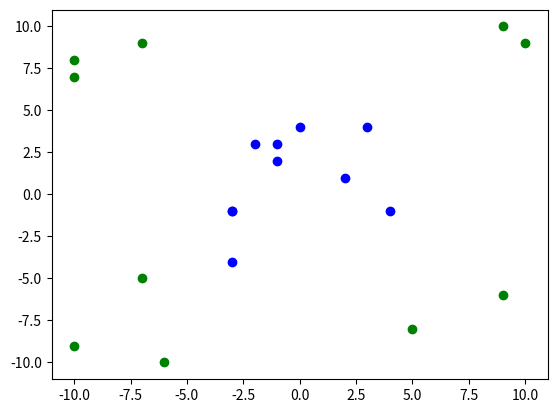

Recreate this plot in Python.
import math
import random
import matplotlib.pyplot as plt
import numpy as np
import string

random.seed(0)

# 生成区间[a, b)内的随机数
def rand(a, b):
    return (b - a) * random.random() + a


# 生成大小 I*J 的矩阵，默认零矩阵 (当然，亦可用 NumPy 提速)
def makeMatrix(I, J, fill=0.0):
    m = []
    for i in range(I):
        m.append([fill] * J)
    return m


# 函数 sigmoid，这里采用 tanh，因为看起来要比标准的 1/(1+e^-x) 漂亮些
def sigmoid(x):
    return math.tanh(x)


# 函数 sigmoid 的派生函数, 为了得到输出 (即：y)
def dsigmoid(y):
    return 1.0 - y ** 2


class NN:
    ''' 三层反向传播神经网络 '''

    def __init__(self, ni, nh, no):
        # 输入层、隐藏层、输出层的节点（数）
        self.ni = ni + 1  # 增加一个偏差节点
        self.nh = nh
        self.no = no

        # 激活神经网络的所有节点（向量）
        self.ai = [1.0] * self.ni
        self.ah = [1.0] * self.nh
        self.ao = [1.0] * self.no

        # 建立权重（矩阵）
        self.wi = makeMatrix(self.ni, self.nh)
        self.wo = makeMatrix(self.nh, self.no)
        # 设为随机值
        for i in range(self.ni):
            for j in range(self.nh):
                self.wi[i][j] = rand(-0.2, 0.2)
        for j in range(self.nh):
            for k in range(self.no):
                self.wo[j][k] = rand(-2.0, 2.0)
        print(self.wi)

        # 最后建立动量因子（矩阵）
        self.ci = makeMatrix(self.ni, self.nh)
        self.co = makeMatrix(self.nh, self.no)

    def update(self, inputs):
        if len(inputs) != self.ni - 1:
            raise ValueError('与输入层节点数不符！')

        # 激活输入层
        for i in range(self.ni - 1):
            # self.ai[i] = sigmoid(inputs[i])
            self.ai[i] = inputs[i]

        # 激活隐藏层
        for j in range(self.nh):
            sum = 0.0
            for i in range(self.ni):
                sum = sum + self.ai[i] * self.wi[i][j]
            self.ah[j] = sigmoid(sum)

        # 激活输出层
        for k in range(self.no):
            sum = 0.0
            for j in range(self.nh):
                sum = sum + self.ah[j] * self.wo[j][k]
            self.ao[k] = sigmoid(sum)

        return self.ao[:]

    def backPropagate(self, targets, N, M):
        ''' 反向传播 '''
        if len(targets) != self.no:
            raise ValueError('与输出层节点数不符！')

        # 计算输出层的误差
        output_deltas = [0.0] * self.no
        for k in range(self.no):
            error = targets[k] - self.ao[k]
            output_deltas[k] = dsigmoid(self.ao[k]) * error

        # 计算隐藏层的误差
        hidden_deltas = [0.0] * self.nh
        for j in range(self.nh):
            error = 0.0
            for k in range(self.no):
                error = error + output_deltas[k] * self.wo[j][k]
            hidden_deltas[j] = dsigmoid(self.ah[j]) * error

        # 更新输出层权重
        for j in range(self.nh):
            for k in range(self.no):
                change = output_deltas[k] * self.ah[j]
                self.wo[j][k] = self.wo[j][k] + N * change + M * self.co[j][k]
                self.co[j][k] = change
                # print(N*change, M*self.co[j][k])

        # 更新输入层权重
        for i in range(self.ni):
            for j in range(self.nh):
                change = hidden_deltas[j] * self.ai[i]
                self.wi[i][j] = self.wi[i][j] + N * change + M * self.ci[i][j]
                self.ci[i][j] = change

        # 计算误差
        error = 0.0
        for k in range(len(targets)):
            error = error + 0.5 * (targets[k] - self.ao[k]) ** 2
        print('E',error)
        return error

    def test(self, patterns):
        for p in patterns:
            print(p[0], '->', self.update(p[0]))

    def weights(self):
        print('输入层权重:')
        for i in range(self.ni):
            print(self.wi[i])
        print()
        print('输出层权重:')
        for j in range(self.nh):
            print(self.wo[j])

    def train(self, patterns, iterations=2000, N=0.1, M=0.1):
        # N: 学习速率(learning rate)
        # M: 动量因子(momentum factor)
        for i in range(iterations):
            error = 0.0
            for p in patterns:
                inputs = p[0]
                targets = p[1]
                self.update(inputs)
                error = error + self.backPropagate(targets, N, M)
            if i % 100 == 0:
                print('误差 %-.5f' % error)

def demo():
    # 一个演示：教神经网络学习逻辑异或（XOR）------------可以换成你自己的数据试试
    pat = [
        [[0, 0], [0]],
        [[0, 1], [1]],
        [[1, 0], [1]],
        [[1, 1], [0]]
    ]
    print(random.choice([random.randint(5, 10), random.randint(-10, -5)]))

    data=[]
    for i in range(10):
        data.append([[random.randint(-5,5), random.randint(-5, 5)], [1]])
        plt.scatter(data[i][0][0], data[i][0][1], c='b')
    for j in range(10):
        data.append([[random.choice([random.randint(5,10) ,random.randint(-10, -5)]),
                      random.choice([random.randint(5,10) , random.randint(-10,-5)])],[0]])
        plt.scatter(data[j+10][0][0], data[j+10][0][1], c='g')
    print(data)
    '''
    data=[
        [[3, 7],[1]],
        [[6, 6],[1]],
        [[4, 6],[1]],
        [[5, 6.5],[1]],
        [[1, 2],[0]],
        [[3, 5],[0]],
        [[7, 3],[0]],
        [[3, 4],[0]],
        [[6, 2.7],[0]],
        [[4, 3],[0]],
        [[2, 7],[0]]
    ]
    for i in range(4):
        plt.scatter(data[i][0][0], data[i][0][1], c='b')
    for j in range(7):
        plt.scatter(data[j+4][0][0], data[j+4][0][1], c='g')
    '''
    '''
    print(data)
    for i in range(5):
        data[i][0]=[1,2]
        data[i][1]=[0]
    for i in range(5,10):
        data[i][0] = [1, 2]
        data[i][1] = [1]
    print(data)
    '''

    # 创建一个神经网络：输入层有两个节点、隐藏层有两个节点、输出层有一个节点
    n = NN(2, 5, 1)
    # 用一些模式训练它
    n.train(data)
    # 测试训练的成果（不要吃惊哦）
    n.test(data)
    # 看看训练好的权重（当然可以考虑把训练好的权重持久化）
    n.weights()
    plt.show()


if __name__ == '__main__':
    demo()
    x=np.ones(3)
    x[0]=2.1
    y=0.1
    y=np.array(y)
    print(y)